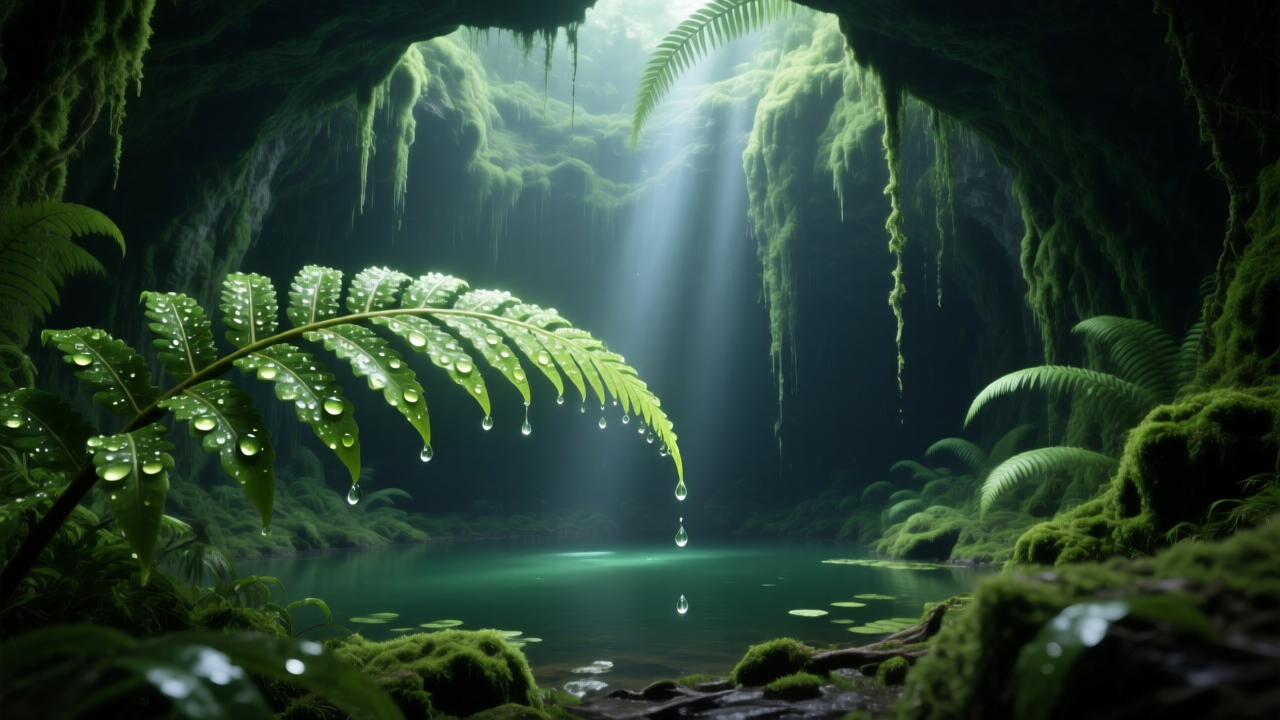
Generation parameters embedded in this image by ComfyUI (PNG 'prompt' text chunk: the API-format workflow graph, JSON):
{"3":{"inputs":{"seed":6028674697766298940,"steps":4,"cfg":1.0,"sampler_name":"res_multistep","scheduler":"simple","denoise":1.0,"model":["66",0],"positive":["6",0],"negative":["7",0],"latent_image":["58",0]},"class_type":"KSampler","_meta":{"title":"KSampler"}},"6":{"inputs":{"text":"Ultra realistic cinematic 4k physics simulation of a lifeless perfect calm world, linear motion view movement (continuous).  Close: A giant fern leaf dripping with condensation, glowing faintly in the shaft of light.  Zoom in gently on droplets forming and falling from the leaf. Verdant-Abyss — a vast sinkhole forest hidden deep below the earth. Enormous mossy walls drip with condensation, and giant ferns stretch toward faint shafts of greenish light filtering from above. A perfectly still underground pond lies at its center, untouched and ancient., cinematic image, no characters","clip":["38",0]},"class_type":"CLIPTextEncode","_meta":{"title":"CLIP Text Encode (Positive Prompt)"}},"7":{"inputs":{"text":"text, caption, anything human, person, people, living form, alive, standing, character, figure, silhouette, face, animal, creature, humanoid, doll, statue, skeleton, portrait, people, body, crowd, camera","clip":["38",0]},"class_type":"CLIPTextEncode","_meta":{"title":"CLIP Text Encode (Negative Prompt)"}},"8":{"inputs":{"samples":["3",0],"vae":["39",0]},"class_type":"VAEDecode","_meta":{"title":"VAE Decode"}},"37":{"inputs":{"unet_name":"qwen_image_fp8_e4m3fn.safetensors","weight_dtype":"default"},"class_type":"UNETLoader","_meta":{"title":"Load Diffusion Model"}},"38":{"inputs":{"clip_name":"qwen_2.5_vl_7b_fp8_scaled.safetensors","type":"qwen_image","device":"default"},"class_type":"CLIPLoader","_meta":{"title":"Load CLIP"}},"39":{"inputs":{"vae_name":"qwen_image_vae.safetensors"},"class_type":"VAELoader","_meta":{"title":"Load VAE"}},"58":{"inputs":{"width":1280,"height":720,"batch_size":1},"class_type":"EmptySD3LatentImage","_meta":{"title":"EmptySD3LatentImage"}},"60":{"inputs":{"filename_prefix":"qwen_6028674697766298940","images":["8",0]},"class_type":"SaveImage","_meta":{"title":"Save Image"}},"66":{"inputs":{"shift":3.0,"model":["75",0]},"class_type":"ModelSamplingAuraFlow","_meta":{"title":"ModelSamplingAuraFlow"}},"75":{"inputs":{"lora_name":"Qwen-Image-Lightning-4steps-V1.0-bf16.safetensors","strength_model":1.0,"model":["37",0]},"class_type":"LoraLoaderModelOnly","_meta":{"title":"LoraLoaderModelOnly"}}}